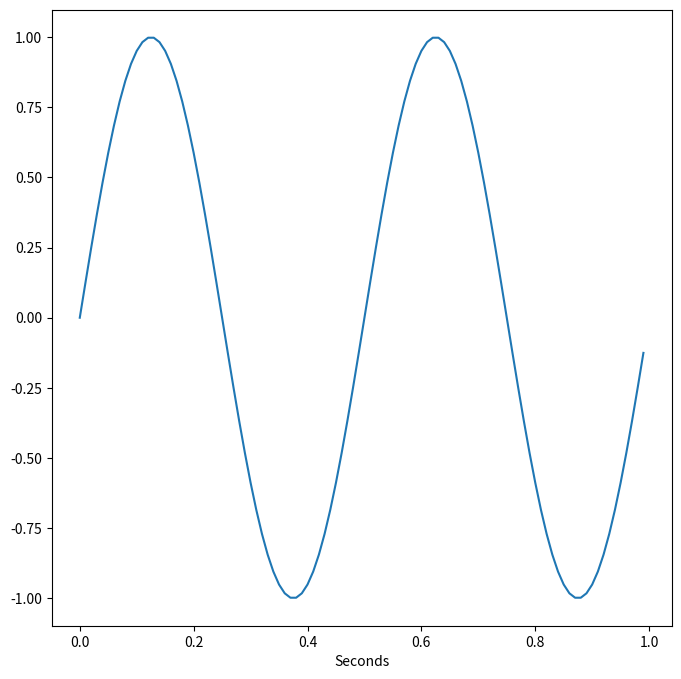
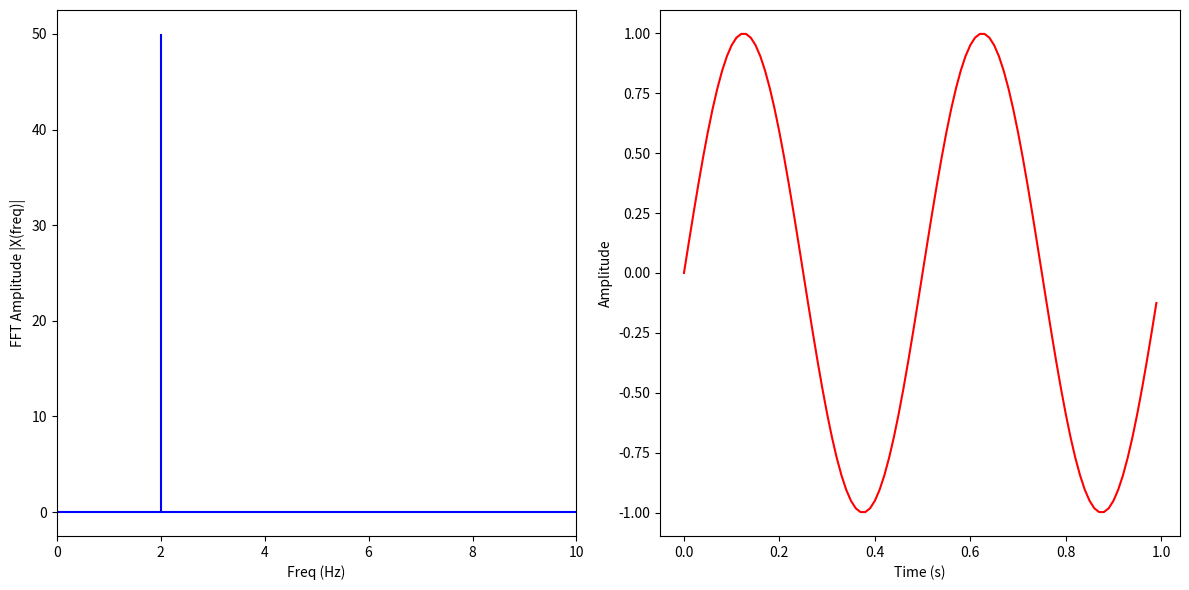

Reproduce these figures in Python, in order. (Note: this script raises an exception after producing the figures.)
import numpy as np
from matplotlib import pyplot as plt

def generate_sine_wave(freq, sample_rate, duration):
    x = np.linspace(0, duration, sample_rate * duration, endpoint=False)
    frequencies = x * freq

    y = np.sin((2 * np.pi) * frequencies)
    return x, y

sample_rate = 100
duration = 1
x, y1 = generate_sine_wave(2, sample_rate, duration)
x, y2 = generate_sine_wave(8, sample_rate, duration)


y = y1
fig  = plt.figure(figsize=(8,8))
plt.plot(x, y)
plt.xlabel('Seconds')
plt.show()

from numpy.fft import fft, ifft

X = fft(y)
N = len(X)
n = np.arange(N)
T = N/sample_rate
freq = n/T

plt.figure(figsize = (12, 6))
plt.subplot(121)

plt.stem(freq, np.abs(X), 'b', \
         markerfmt=" ", basefmt="-b")
plt.xlabel('Freq (Hz)')
plt.ylabel('FFT Amplitude |X(freq)|')
plt.xlim(0, 10)

plt.subplot(122)
plt.plot(x, ifft(X), 'r')
plt.xlabel('Time (s)')
plt.ylabel('Amplitude')
plt.tight_layout()
plt.show()

!curl -O https://raw.githubusercontent.com/GGarrido013/IIBM-Bootcamp-2026/refs/heads/main/assets/D5/lena.png

# New libraries !
from skimage.io import imread, imshow
from matplotlib import pyplot as plt

lena = imread('lena.png')[:, :, 0]  # Only get one color channel
fig = plt.figure(figsize=(8,8))
imshow(lena)
plt.show()

# Shape
print("Image as a shape of ", lena.shape)


X = np.fft.fftshift(np.fft.fft2(lena))
fig = plt.figure(figsize=(8,8))
imshow(np.log(np.abs(X)), cmap='gray')
plt.show()

reconstructed = np.abs(np.fft.ifft2(np.fft.fftshift(X)))
fig = plt.figure(figsize=(8,8))
imshow(reconstructed, cmap='gray')
plt.show()


def gaus_mask(size, sigma_x, sigma_y, x, y):
    x = np.linspace(-10 - x, 10 - x, size[1])
    y = np.linspace(-10 + y, 10 + y, size[0])

    x, y = np.meshgrid(x, y)
    z = (1/(2*np.pi*sigma_x*sigma_y) * np.exp(-(x**2/(2*sigma_x**2)
         + y**2/(2*sigma_y**2))))
    return (z - np.min(z))/(np.max(z) - np.min(z))


mask = 1 - gaus_mask(lena.shape, sigma_x=0.5, sigma_y=0.5, x=0 ,y=0 )

fig = plt.figure(figsize=(12,10))
ax=plt.subplot(1,3,1)
imshow(np.log(np.abs(X)), cmap='gray')
ax.title.set_text("Frequency space")
ax=plt.subplot(1,3,2)
imshow(mask, cmap='gray')
ax.title.set_text("Mask")
ax=plt.subplot(1,3,3)
imshow(mask*np.log(np.abs(X)), cmap='gray')
ax.title.set_text("Masked frequency space")
plt.show()

reconstructed = np.abs(np.fft.ifft2(np.fft.fftshift(X*mask)))
fig = plt.figure(figsize=(8,8))
imshow(reconstructed, cmap='gray')
plt.show()

grid = np.zeros(lena.shape)

grid[:, ::5] = 40
grid[::5, :] = 40

lena_grid = grid + lena.copy()

fig = plt.figure(figsize=(8,8))
imshow(lena_grid, cmap='gray')
plt.show()

X_grid = np.fft.fftshift(np.fft.fft2(lena_grid))

fig = plt.figure(figsize=(12,10))
ax=plt.subplot(1,2,1)
imshow(np.log(np.abs(X)), cmap='gray')
ax.title.set_text("Original")
ax=plt.subplot(1,2,2)
imshow(np.log(np.abs(X_grid)), cmap='gray')
ax.title.set_text("Grid")
plt.show()

mask = gaus_mask(lena.shape, sigma_x=1.5, sigma_y=1.5, x=0 ,y=0 )


reconstructed = np.abs(np.fft.ifft2(np.fft.fftshift(X_grid*mask)))

fig = plt.figure(figsize=(15, 15))
plt.subplot(1,2,1)
plt.imshow(np.log(np.abs(X_grid))*mask, cmap='gray')
plt.subplot(1,2,2)
plt.imshow(reconstructed, cmap='gray')
plt.show()


!curl -O https://raw.githubusercontent.com/cgvalle/IIBM-BootCamp-2025/main/assets/D5/X.npy



